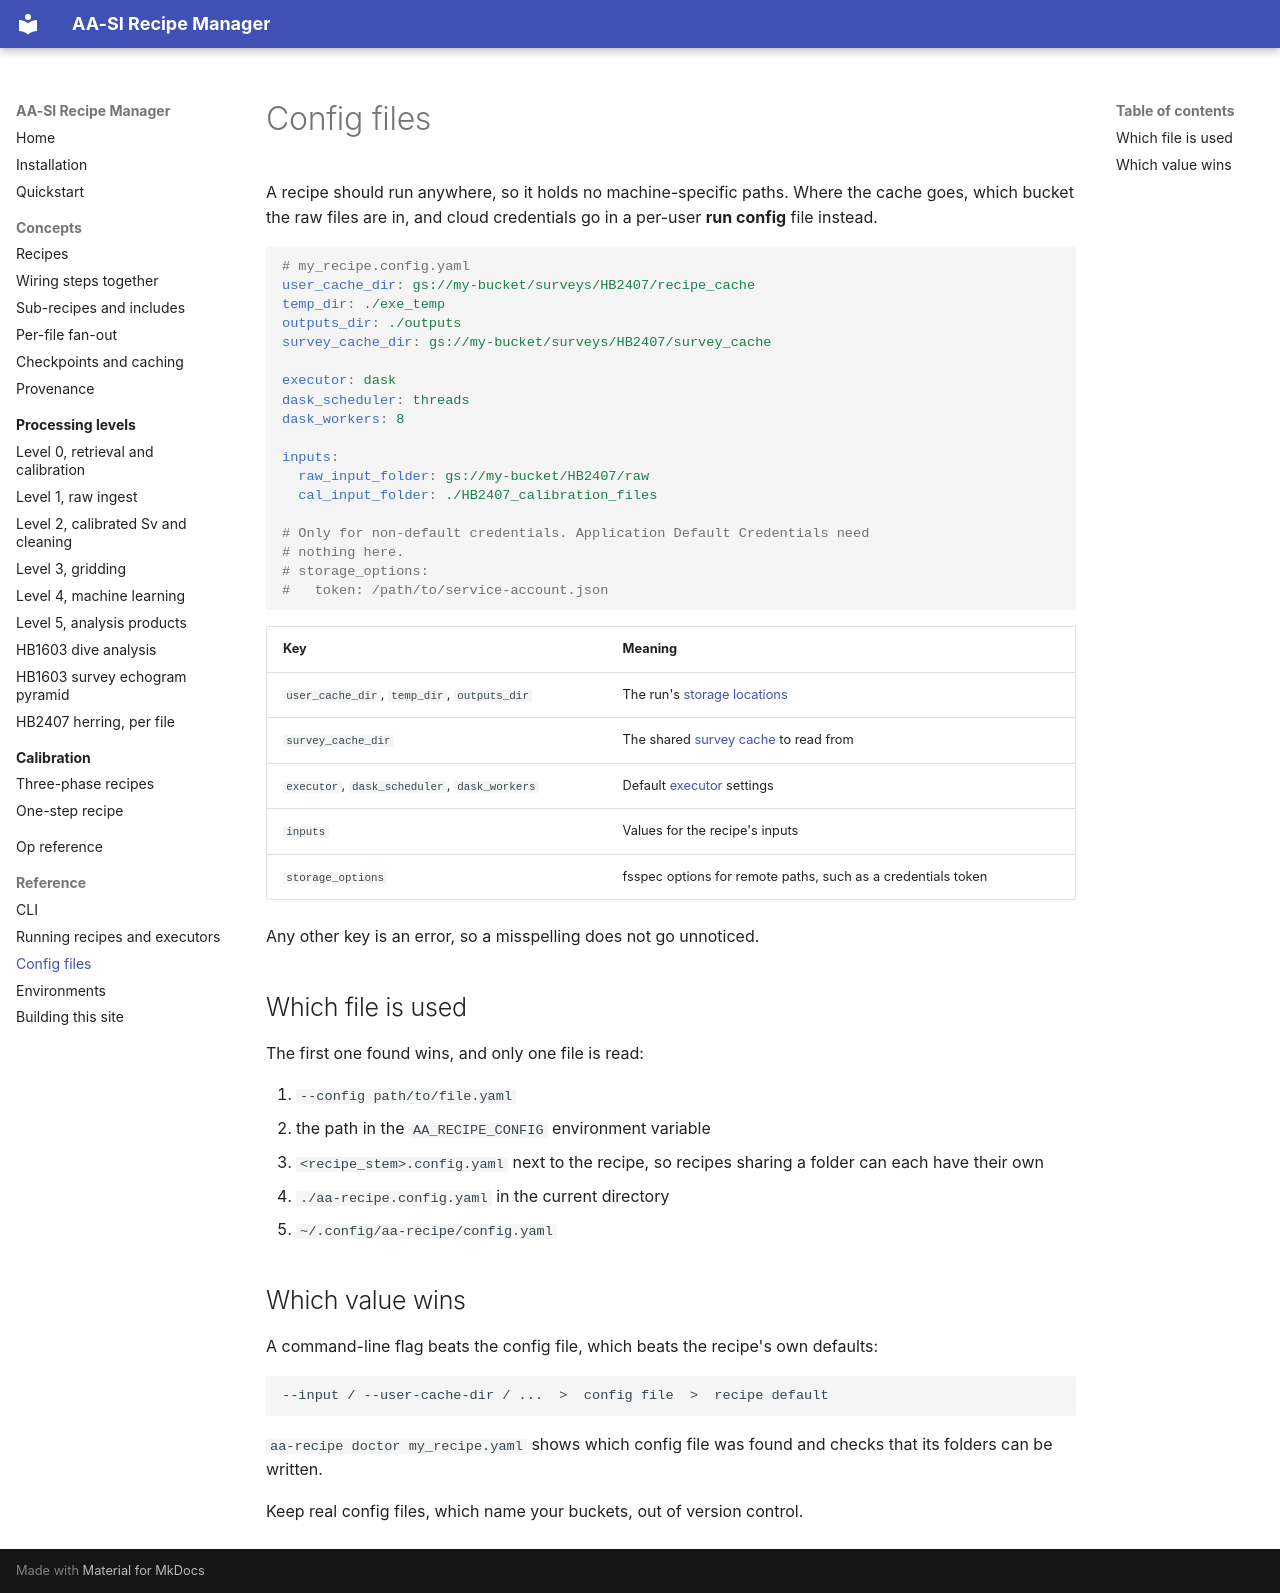

repository: BLayman-NOAA/AA-SI_recipe_manager · page: reference/config/index.html · generator: mkdocs

# Config files

A recipe should run anywhere, so it holds no machine-specific paths. Where the
cache goes, which bucket the raw files are in, and cloud credentials go in a
per-user **run config** file instead.

```yaml
# my_recipe.config.yaml
user_cache_dir: gs://my-bucket/surveys/HB2407/recipe_cache
temp_dir: ./exe_temp
outputs_dir: ./outputs
survey_cache_dir: gs://my-bucket/surveys/HB2407/survey_cache

executor: dask
dask_scheduler: threads
dask_workers: 8

inputs:
  raw_input_folder: gs://my-bucket/HB2407/raw
  cal_input_folder: ./HB2407_calibration_files

# Only for non-default credentials. Application Default Credentials need
# nothing here.
# storage_options:
#   token: /path/to/service-account.json
```

| Key | Meaning |
| --- | --- |
| `user_cache_dir`, `temp_dir`, `outputs_dir` | The run's [storage locations](executors.md#storage-locations) |
| `survey_cache_dir` | The shared [survey cache](../concepts/caching.md#the-shared-survey-cache) to read from |
| `executor`, `dask_scheduler`, `dask_workers` | Default [executor](executors.md) settings |
| `inputs` | Values for the recipe's inputs |
| `storage_options` | fsspec options for remote paths, such as a credentials token |

Any other key is an error, so a misspelling does not go unnoticed.

## Which file is used

The first one found wins, and only one file is read:

1. `--config path/to/file.yaml`
2. the path in the `AA_RECIPE_CONFIG` environment variable
3. `<recipe_stem>.config.yaml` next to the recipe, so recipes sharing a folder
   can each have their own
4. `./aa-recipe.config.yaml` in the current directory
5. `~/.config/aa-recipe/config.yaml`

## Which value wins

A command-line flag beats the config file, which beats the recipe's own
defaults:

```text
--input / --user-cache-dir / ...  >  config file  >  recipe default
```

`aa-recipe doctor my_recipe.yaml` shows which config file was found and
checks that its folders can be written.

Keep real config files, which name your buckets, out of version control.
